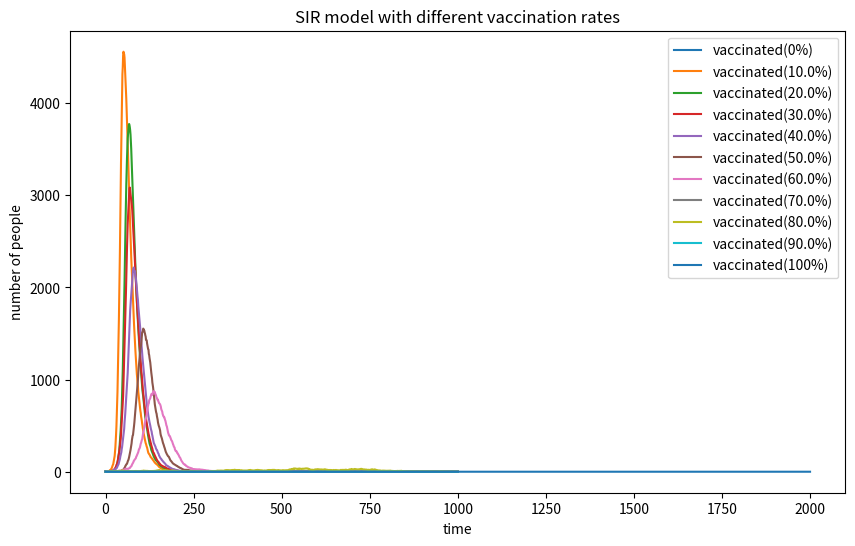

Python code for this plot:
import numpy as np
import matplotlib.pyplot as plt

N=10000 
I=1 
R=0
beta=0.3
gamma=0.05 
vaccinated_rates=[0,0.1, 0.2, 0.3, 0.4,0.5,0.6,0.7,0.8,0.9]

plt.figure(figsize=(10,6))

for vaccinated_rate in vaccinated_rates:
    V=int(vaccinated_rate*N)
    S=N-I-R-V

    Susceptible_population=[S]
    Infected_population=[I]

    for _ in range(1000):
        i=beta*Infected_population[-1]/N
        r=gamma

        infected_choose = np.random.choice(range(2),Susceptible_population[-1],p=[i,1-i])
        New_I=np.sum(infected_choose==0)

        recovered_choose = np.random.choice(range(2),Infected_population[-1],p=[r,1-r])
        New_R=np.sum(recovered_choose==0)

        Susceptible_population.append(Susceptible_population[-1]-New_I)
        Infected_population.append(Infected_population[-1]+New_I-New_R)
    plt.plot(Infected_population,label=f"vaccinated({vaccinated_rate*100}%)")

vaccinated_rate=1
S=0
I=0
for _ in range(1000):
    i=0
    r=gamma

    infected_choose = np.random.choice(range(2),S,p=[i,1-i])
    New_I=np.sum(infected_choose==0)

    recovered_choose = np.random.choice(range(2),I,p=[r,1-r])
    New_R=np.sum(recovered_choose==0)

    Susceptible_population.append(Susceptible_population[-1]-New_I)
    Infected_population.append(Infected_population[-1]+New_I-New_R)

plt.plot(Infected_population,label=f"vaccinated({vaccinated_rate*100}%)")

plt.xlabel("time")
plt.ylabel("number of people")
plt.title("SIR model with different vaccination rates")
plt.legend()
plt.show()